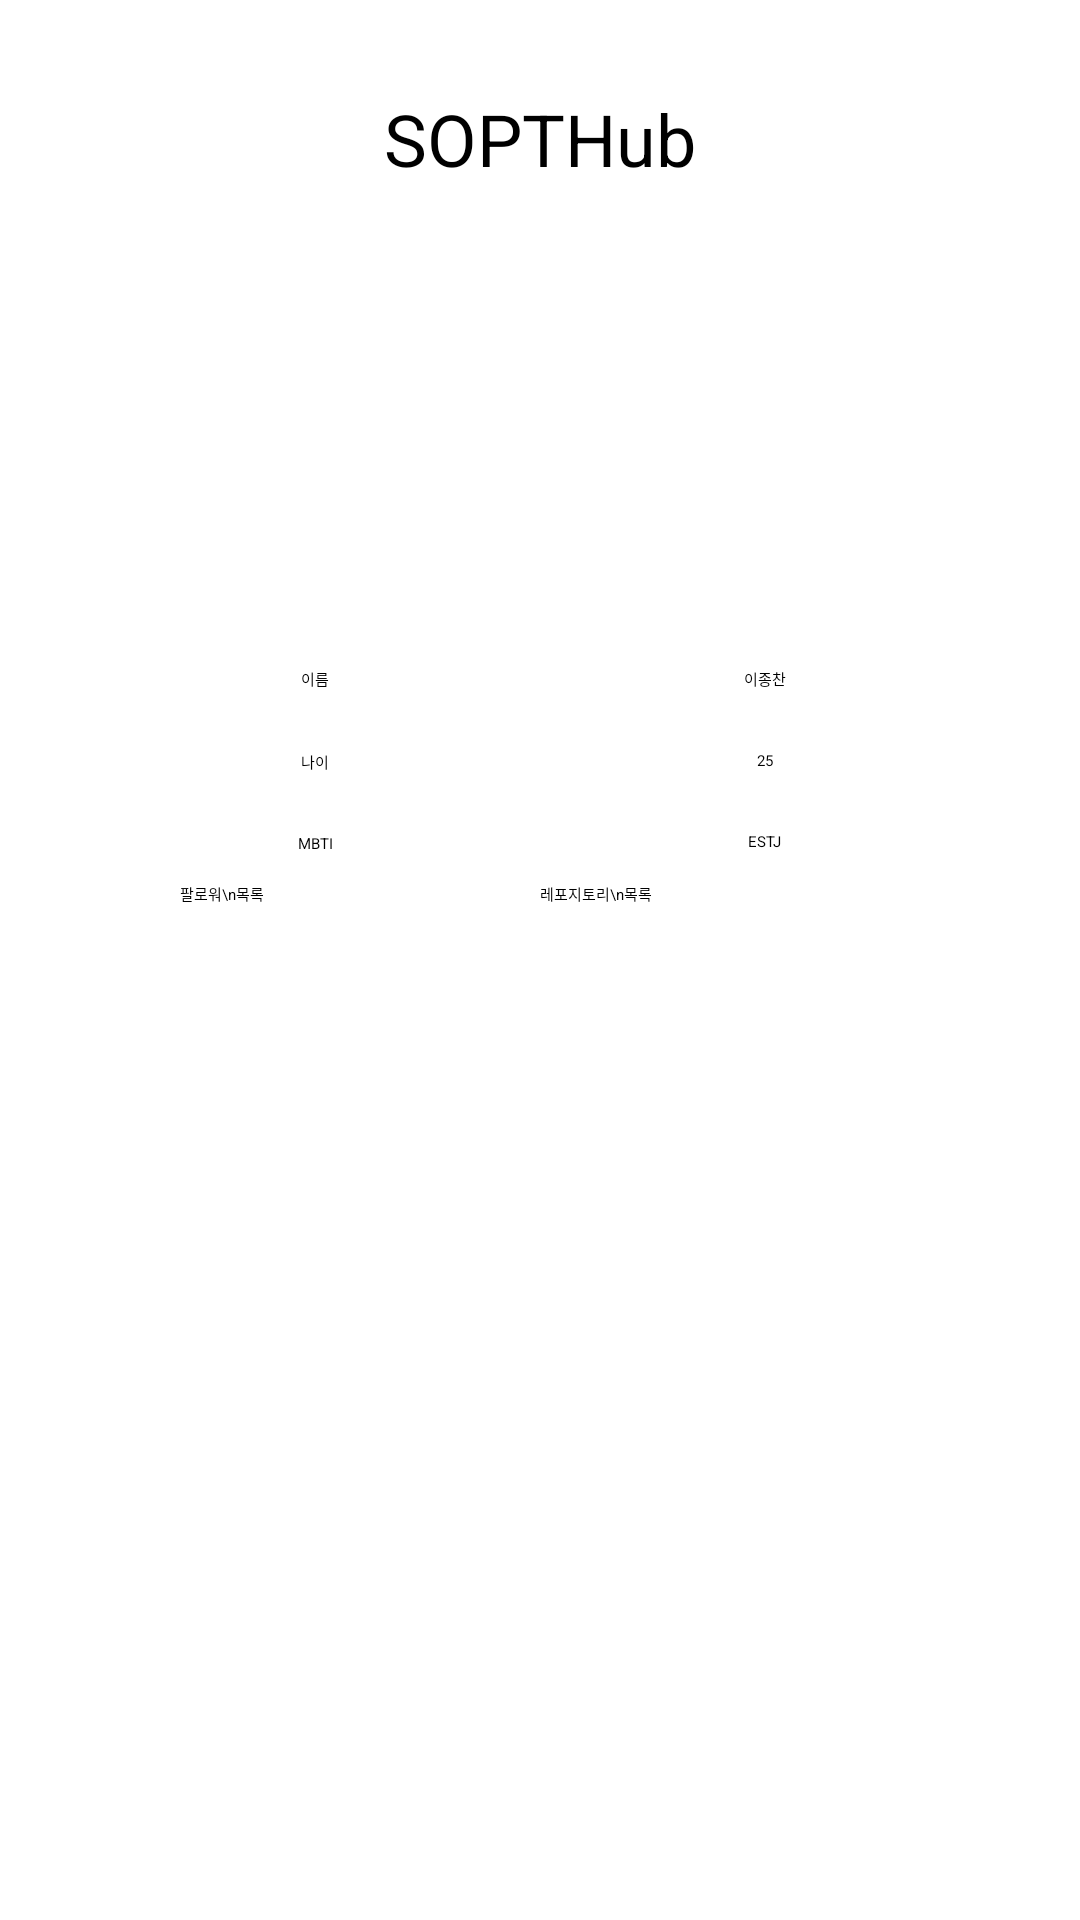

Write the Android layout XML for this screen, with the resource values it uses.
<!-- AndroidManifest.xml: application theme Theme.MyApplication -->
<!-- res/layout/activity_home.xml -->
<?xml version="1.0" encoding="utf-8"?>
<androidx.constraintlayout.widget.ConstraintLayout
        xmlns:android="http://schemas.android.com/apk/res/android"
        xmlns:tools="http://schemas.android.com/tools"
        xmlns:app="http://schemas.android.com/apk/res-auto"
        android:layout_width="match_parent"
        android:layout_height="match_parent"
        tools:context=".HomeActivity">
    <TextView android:layout_width="wrap_content" android:layout_height="wrap_content"
              android:id="@+id/tv_title"
              android:text="SOPTHub"
              android:textSize="24sp"
              app:layout_constraintStart_toStartOf="parent"
              app:layout_constraintEnd_toEndOf="parent"
              app:layout_constraintTop_toTopOf="parent"
              android:layout_margin="30dp"
    />
    <ImageView android:layout_width="100dp"
               android:layout_height="100dp"
               android:id="@+id/iv_image"
               app:layout_constraintDimensionRatio="1:1"
               app:layout_constraintTop_toBottomOf="@id/tv_title"
               android:layout_margin="30dp"
               app:layout_constraintStart_toStartOf="parent"
               app:layout_constraintEnd_toEndOf="parent"
               app:srcCompat="@drawable/dogi"/>
    <TextView android:layout_width="wrap_content" android:layout_height="wrap_content"
              android:id="@+id/tv_nameTitle"
              android:text="이름"

              app:layout_constraintStart_toStartOf="parent"
              app:layout_constraintEnd_toEndOf="parent"
              app:layout_constraintTop_toBottomOf="@id/iv_image"
              android:layout_marginTop="30dp"
              android:layout_marginRight="150dp"
    />
    <TextView android:layout_width="wrap_content" android:layout_height="wrap_content"
              android:id="@+id/tv_name"
              android:text="이종찬"
              app:layout_constraintEnd_toEndOf="parent"
              app:layout_constraintStart_toStartOf="parent"
              app:layout_constraintTop_toTopOf="@id/tv_nameTitle"
              android:layout_marginLeft="150dp"/>
    <TextView android:layout_width="wrap_content" android:layout_height="wrap_content"
              android:id="@+id/tv_ageTitle"
              android:text="나이"
              app:layout_constraintTop_toBottomOf="@+id/tv_nameTitle"
              app:layout_constraintStart_toStartOf="@id/tv_nameTitle"
              app:layout_constraintEnd_toEndOf="@id/tv_nameTitle"
              android:layout_marginTop="20dp"/>
    <TextView android:layout_width="wrap_content" android:layout_height="wrap_content"
              android:id="@+id/tv_age"
              android:text="25"
              app:layout_constraintTop_toBottomOf="@id/tv_name"
              app:layout_constraintStart_toStartOf="@id/tv_name"
              app:layout_constraintEnd_toEndOf="@id/tv_name"
              android:layout_marginTop="20dp"/>
    <TextView android:layout_width="wrap_content" android:layout_height="wrap_content"
              android:id="@+id/tv_MBTI_Title"
              android:text="MBTI"
              app:layout_constraintTop_toBottomOf="@+id/tv_ageTitle"
              app:layout_constraintStart_toStartOf="@id/tv_ageTitle"
              app:layout_constraintEnd_toEndOf="@id/tv_ageTitle"
              android:layout_marginTop="20dp"/>
    <TextView android:layout_width="wrap_content" android:layout_height="wrap_content"
              android:id="@+id/tv_MBTI"
              android:text="ESTJ"
              app:layout_constraintTop_toBottomOf="@id/tv_age"
              app:layout_constraintStart_toStartOf="@id/tv_age"
              app:layout_constraintEnd_toEndOf="@id/tv_age"
              android:layout_marginTop="20dp"/>
    <Button android:layout_width="120dp"
            android:layout_height="wrap_content"
            android:id="@+id/bt_follower"
            android:text="팔로워\n목록"
            app:layout_constraintStart_toStartOf="parent"
            app:layout_constraintTop_toBottomOf="@id/tv_MBTI"
            android:backgroundTint="#EC8DAD"
            android:layout_marginTop="10dp"
            android:layout_marginLeft="60dp"
    />
    <Button android:layout_width="120dp"
            android:layout_height="wrap_content"
            android:id="@+id/bt_repository"
            android:text="레포지토리\n목록"
            app:layout_constraintEnd_toEndOf="parent"
            app:layout_constraintTop_toBottomOf="@id/tv_MBTI"
            android:backgroundTint="#DDBD5E"
            android:layout_marginTop="10dp"
            android:layout_marginRight="60dp"
    />
    <androidx.fragment.app.FragmentContainerView
            android:layout_width="0dp"
            android:layout_height="wrap_content"
            android:id="@+id/container"
            android:padding="16dp"
            tools:layout = "@layout/fragment_repository"
            app:layout_constraintStart_toStartOf="parent"
            app:layout_constraintEnd_toEndOf="parent"
            app:layout_constraintTop_toBottomOf="@id/bt_follower"
            android:layout_margin="15dp"
    />
    
    
    
    
    
    
    
    
    
    
    

    
    
    
    
    
    
    
    
    
    
    
    
    
    
    
    
    
    
    
    
    
    
    
    
    
    
    
    
    
    
    
    
    
    
    
    
    
    
    
    
    
    
    
    
    
    
    
    
    
    
    
    
    
    
    

</androidx.constraintlayout.widget.ConstraintLayout>
<!-- res/layout/fragment_repository.xml (included above) -->
<?xml version="1.0" encoding="utf-8"?>
<androidx.constraintlayout.widget.ConstraintLayout
        xmlns:android="http://schemas.android.com/apk/res/android"
        xmlns:tools="http://schemas.android.com/tools"
        android:layout_width="match_parent"
        android:layout_height="match_parent"
        xmlns:app="http://schemas.android.com/apk/res-auto"
        tools:context=".view.fragment.RepositoryFragment">

    <androidx.recyclerview.widget.RecyclerView
            android:layout_width="match_parent"
            android:layout_height="wrap_content"
            android:id="@+id/rv_repository"
            tools:itemCount="4"
            android:padding="16dp"
            app:layout_constraintStart_toStartOf="parent"
            app:layout_constraintEnd_toEndOf="parent"
            app:layout_constraintTop_toTopOf="parent"
            app:layoutManager="androidx.recyclerview.widget.GridLayoutManager"
            app:spanCount="2"
    />

</androidx.constraintlayout.widget.ConstraintLayout>
<!-- resources referenced by this layout -->
<resources>
  <!-- drawable dogi: jpeg bitmap (drawable, 42332 bytes) -->
</resources>
